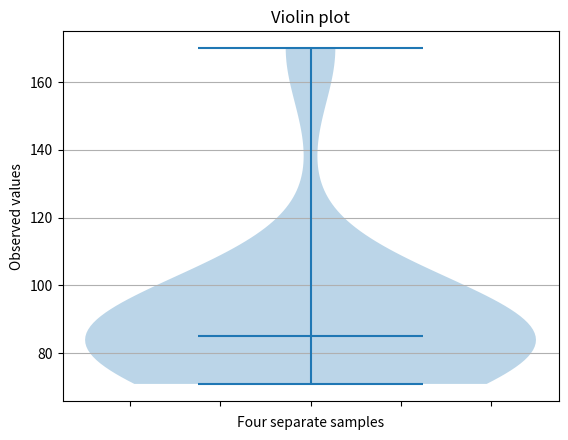

This figure's Python source:
#!/usr/bin/env python
# -*- coding: utf-8 -*-
"""
[redacted]
@ide:PyCharm
@time:2020/3/1 12:05
"""
import matplotlib.pyplot as plt

fig, axes = plt.subplots()

# generate some random test data
all_data = [76, 90, 97, 71, 170, 93, 86, 83, 78, 85, 81]

# plot violin plot
axes.violinplot(all_data,
                showmeans=False,
                showmedians=True)
axes.set_title('Violin plot')

axes.yaxis.grid(True)
axes.set_xlabel('Four separate samples')
axes.set_ylabel('Observed values')

# add x-tick labels
plt.setp(axes, xticklabels=['x1'])
plt.show()
